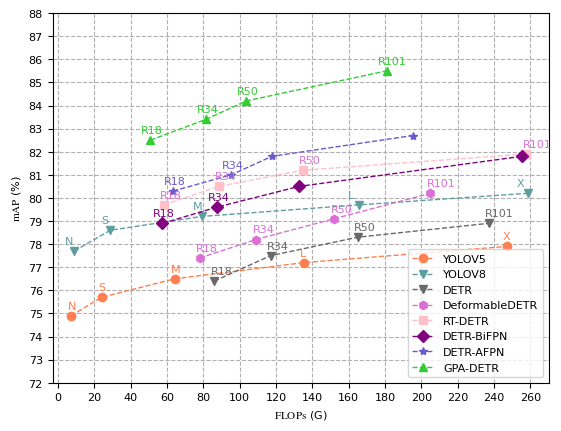

Recreate this plot in Python.
import matplotlib.pyplot as plt
# 设置字体格式
from matplotlib import rcParams
from matplotlib.ticker import MultipleLocator

size = 8  # 全局字体大小
# 设置英文字体
config = {
    "font.family": 'serif',
    "font.size": size,
    "mathtext.fontset": 'stix',
    "font.serif": ['Times New Roman'],
}
rcParams.update(config)
# 设置中文宋体
fontcn = {'family': 'SimSun', 'size': size}
label_size = size
text_size = size

# 数据1
yolov5_mAP = [74.9, 75.7, 76.5, 77.2, 77.9]
yolov5_flop = [7.2, 24.0, 64.4, 135.3, 246.9]

yolov8_mAP = [77.7, 78.6, 79.2, 79.7, 80.2]
yolov8_flop = [8.9, 28.8, 79.3, 165.7,  258.5]

DETR_mAP = [76.4, 77.5, 78.3, 78.9]
DETR_flop = [86.0, 117, 165, 237]

DeformableDETR_mAP = [77.4, 78.2, 79.1, 80.2]
DeformableDETR_flop = [78.0, 109, 152, 205]

RT_DETR_mAP = [79.7, 80.5, 81.2, 81.9]
RT_DETR_flop = [58.3, 88.6, 134.8, 257.7]

DETR_BIFPN_mAP = [78.9, 79.6, 80.5, 81.8]
DETR_BIFPN_flop = [57.5, 87.4, 132.8, 255.3]

DETR_AFPN_mAP = [80.3, 81.0, 81.8, 82.7]
DETR_AFPN_flop = [63.4, 95.4, 117.7, 195.2]

my_mAP = [82.5, 83.4, 84.2, 85.5]
my_flop = [50.9, 81.4, 103.7, 180.9]

# 参数设置
lw = 1
ms = 6
yolov5_text = ['N', 'S', 'M', 'L', 'X']
yolov8_text = ['N', 'S', 'M', 'L', 'X']
DETR_text = ['R18', 'R34', 'R50', 'R101']
DeformableDETR_text = ['R18', 'R34', 'R50', 'R101']
DAB_DETR_text = ['R18', 'R34', 'R50', 'R101']
RT_DETR_text = ['R18', 'R34', 'R50', 'R101']
DETR_BIFPN_text = ['R18', 'R34', 'R50', 'R101']
DETR_AFPN_text = ['R18', 'R34', 'R50', 'R101']
my_text = ['R18', 'R34', 'R50', 'R101']

# 绘制 mAP-Param
plt.figure(figsize=(6.4, 4.8))
plt.plot(yolov5_flop, yolov5_mAP, label='YOLOV5',
         c='coral',
         lw=lw,
         marker='o',
         markersize=ms,
         ls='--')
plt.plot(yolov8_flop, yolov8_mAP, label='YOLOV8',
         c='cadetblue',
         lw=lw,
         marker='v',
         markersize=ms,
         ls='--')
plt.plot(DETR_flop, DETR_mAP, label='DETR',
         c='dimgray',
         lw=lw,
         marker='v',
         markersize=ms,
         ls='--')
plt.plot(DeformableDETR_flop, DeformableDETR_mAP, label='DeformableDETR',
         c='orchid',
         lw=lw,
         marker='h',
         markersize=ms,
         ls='--')
plt.plot(RT_DETR_flop, RT_DETR_mAP, label='RT-DETR',
         c='pink',
         lw=lw,
         marker='s',
         markersize=ms,
         ls='--')
plt.plot(DETR_BIFPN_flop, DETR_BIFPN_mAP, label='DETR-BiFPN',
         c='purple',
         lw=lw,
         marker='D',
         markersize=ms,
         ls='--')
plt.plot(DETR_AFPN_flop, DETR_AFPN_mAP, label='DETR-AFPN',
         c='slateblue',
         lw=lw,
         marker='*',
         markersize=ms,
         ls='--')
plt.plot(my_flop, my_mAP, label='GPA-DETR',
         c='limegreen',
         lw=lw,
         marker='^',
         markersize=ms,
         ls='--')
plt.legend(loc='lower right', prop=fontcn)
plt.ylabel('$\mathrm{mAP}$ (%)', fontsize=label_size)
plt.xlabel('$\mathrm{FLOPs}$ (G)', fontsize=label_size)
# 设置坐标轴间隔
x_major_locator = MultipleLocator(20)
y_major_locator = MultipleLocator(1)
ax = plt.gca()
ax.xaxis.set_major_locator(x_major_locator)
ax.yaxis.set_major_locator(y_major_locator)
plt.xlim([-3, 270])
plt.ylim([72, 88])
plt.text(yolov5_flop[0] - 2.0, yolov5_mAP[0] + 0.3, yolov5_text[0], color="coral", fontsize=text_size)
plt.text(yolov5_flop[1] - 2.0, yolov5_mAP[1] + 0.3, yolov5_text[1], color="coral", fontsize=text_size)
plt.text(yolov5_flop[2] - 2.0, yolov5_mAP[2] + 0.3, yolov5_text[2], color="coral", fontsize=text_size)
plt.text(yolov5_flop[3] - 2.0, yolov5_mAP[3] + 0.3, yolov5_text[3], color="coral", fontsize=text_size)
plt.text(yolov5_flop[4] - 2.0, yolov5_mAP[4] + 0.3, yolov5_text[4], color="coral", fontsize=text_size)
plt.text(yolov8_flop[0] - 5.0, yolov8_mAP[0] + 0.3, yolov8_text[0], color="cadetblue", fontsize=text_size)
plt.text(yolov8_flop[1] - 5.0, yolov8_mAP[1] + 0.3, yolov8_text[1], color="cadetblue", fontsize=text_size)
plt.text(yolov8_flop[2] - 5.0, yolov8_mAP[2] + 0.3, yolov8_text[2], color="cadetblue", fontsize=text_size)
plt.text(yolov8_flop[3] - 6.0, yolov8_mAP[3] + 0.3, yolov8_text[3], color="cadetblue", fontsize=text_size)
plt.text(yolov8_flop[4] - 6.0, yolov8_mAP[4] + 0.3, yolov8_text[4], color="cadetblue", fontsize=text_size)
plt.text(DETR_flop[0] - 2.0, DETR_mAP[0] + 0.3, DETR_text[0], color="dimgray", fontsize=text_size)
plt.text(DETR_flop[1] - 2.0, DETR_mAP[1] + 0.3, DETR_text[1], color="dimgray", fontsize=text_size)
plt.text(DETR_flop[2] - 2.0, DETR_mAP[2] + 0.3, DETR_text[2], color="dimgray", fontsize=text_size)
plt.text(DETR_flop[3] - 2.0, DETR_mAP[3] + 0.3, DETR_text[3], color="dimgray", fontsize=text_size)
plt.text(DeformableDETR_flop[0] - 2.0, DeformableDETR_mAP[0] + 0.3, DeformableDETR_text[0], color="orchid", fontsize=text_size)
plt.text(DeformableDETR_flop[1] - 2.0, DeformableDETR_mAP[1] + 0.3, DeformableDETR_text[1], color="orchid", fontsize=text_size)
plt.text(DeformableDETR_flop[2] - 2.0, DeformableDETR_mAP[2] + 0.3, DeformableDETR_text[2], color="orchid", fontsize=text_size)
plt.text(DeformableDETR_flop[3] - 2.0, DeformableDETR_mAP[3] + 0.3, DeformableDETR_text[3], color="orchid", fontsize=text_size)
plt.text(RT_DETR_flop[0] - 2.0, RT_DETR_mAP[0] + 0.3, RT_DETR_text[0], color="orchid", fontsize=text_size)
plt.text(RT_DETR_flop[1] - 2.0, RT_DETR_mAP[1] + 0.3, RT_DETR_text[1], color="orchid", fontsize=text_size)
plt.text(RT_DETR_flop[2] - 2.0, RT_DETR_mAP[2] + 0.3, RT_DETR_text[2], color="orchid", fontsize=text_size)
plt.text(RT_DETR_flop[3] - 2.0, RT_DETR_mAP[3] + 0.3, RT_DETR_text[3], color="orchid", fontsize=text_size)
plt.text(DETR_BIFPN_flop[0] - 5.0, DETR_BIFPN_mAP[0] + 0.3, DETR_BIFPN_text[0], color="purple", fontsize=text_size)
plt.text(DETR_BIFPN_flop[1] - 5.0, DETR_BIFPN_mAP[1] + 0.3, DETR_BIFPN_text[1], color="purple", fontsize=text_size)
plt.text(DETR_AFPN_flop[0] - 5.0, DETR_AFPN_mAP[0] + 0.3, DETR_AFPN_text[0], color="slateblue", fontsize=text_size)
plt.text(DETR_AFPN_flop[1] - 5.0, DETR_AFPN_mAP[1] + 0.3, DETR_AFPN_text[1], color="slateblue", fontsize=text_size)
plt.text(my_flop[0] - 5.0, my_mAP[0] + 0.3, my_text[0], color="limegreen", fontsize=text_size)
plt.text(my_flop[1] - 5.0, my_mAP[1] + 0.3, my_text[1], color="limegreen", fontsize=text_size)
plt.text(my_flop[2] - 5.0, my_mAP[2] + 0.3, my_text[2], color="limegreen", fontsize=text_size)
plt.text(my_flop[3] - 5.0, my_mAP[3] + 0.3, my_text[3], color="limegreen", fontsize=text_size)
plt.grid(linestyle='--')
plt.show()
